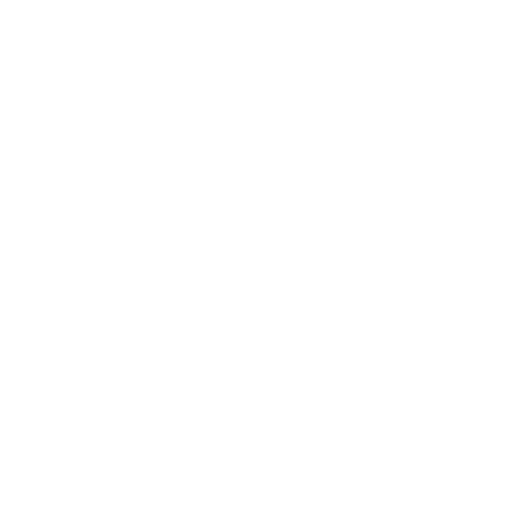
t = 0.00 s
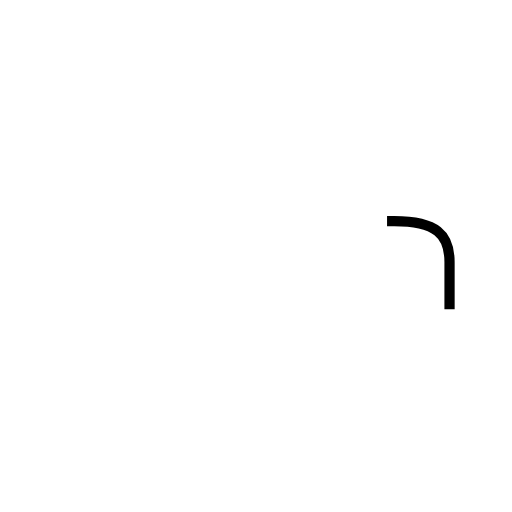
t = 0.39 s
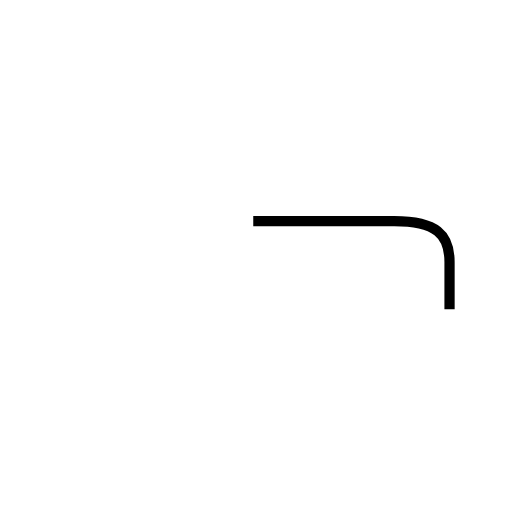
t = 0.78 s
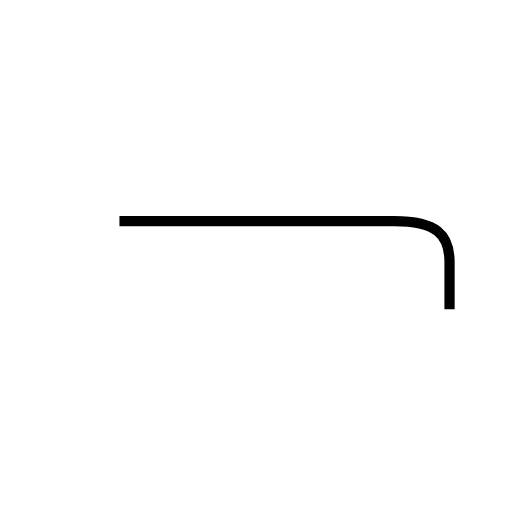
t = 1.18 s
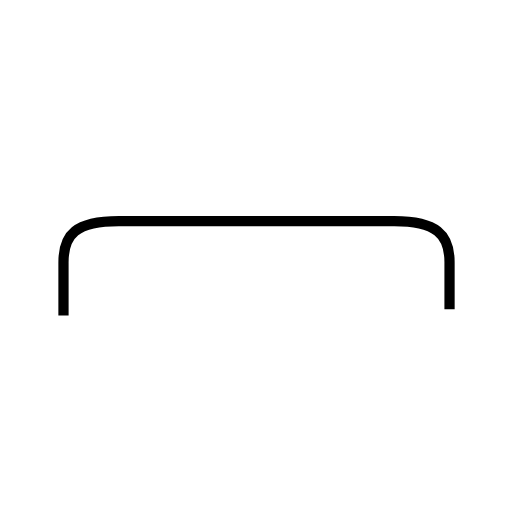
t = 1.57 s
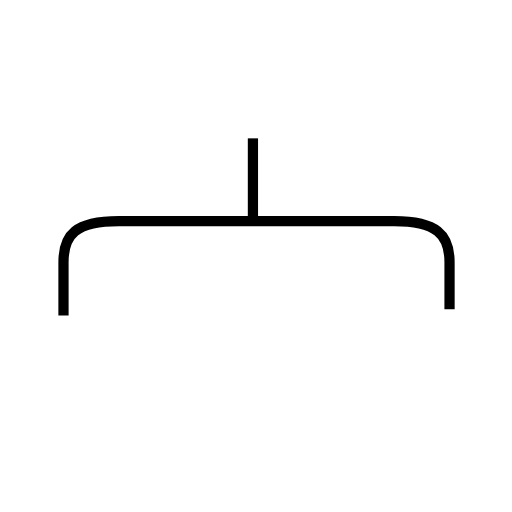
t = 1.80 s

The animated SVG that drew these frames (rendered in a browser with its animation timeline set to each time). Animation: 2 SMIL elements (animate=2); one cycle of 1.80 s.

<?xml version='1.0' encoding='utf-8'?>
<svg viewBox="0.0 -6.0 50.0 50.0" version="1.1" xmlns="http://www.w3.org/2000/svg"><rect x="-1000" y="-1000" width="2000" height="2000" stroke="white" fill="white" /><g style="fill:none;stroke:#000000;stroke-width:1"><path d="M 43.9 -13.8 L 43.9 -18.4 C 43.9 -21.1 42.6 -22.4 38.5 -22.4 L 11.6 -22.4 C 7.4 -22.4 6.2 -21.1 6.2 -18.4 L 6.2 -13.2 " transform="translate(0.0 38.0)" stroke-dasharray="52.276781369365715" stroke-dashoffset="52.276781369365715"><animate attributeName="stroke-dashoffset" from="52.276781369365715" to="0" dur="1.5683034410809713s" begin="0s; anim_end.end" fill="freeze" id="anim0" /></path><path d="M 24.7 -22.9 L 24.7 -30.5" transform="translate(0.0 38.0)" stroke-dasharray="7.600000000000001" stroke-dashoffset="7.600000000000001"><animate attributeName="stroke-dashoffset" from="7.600000000000001" to="0" dur="0.22800000000000004s" begin="anim0.end" fill="freeze" id="anim_end" /></path></g></svg>
